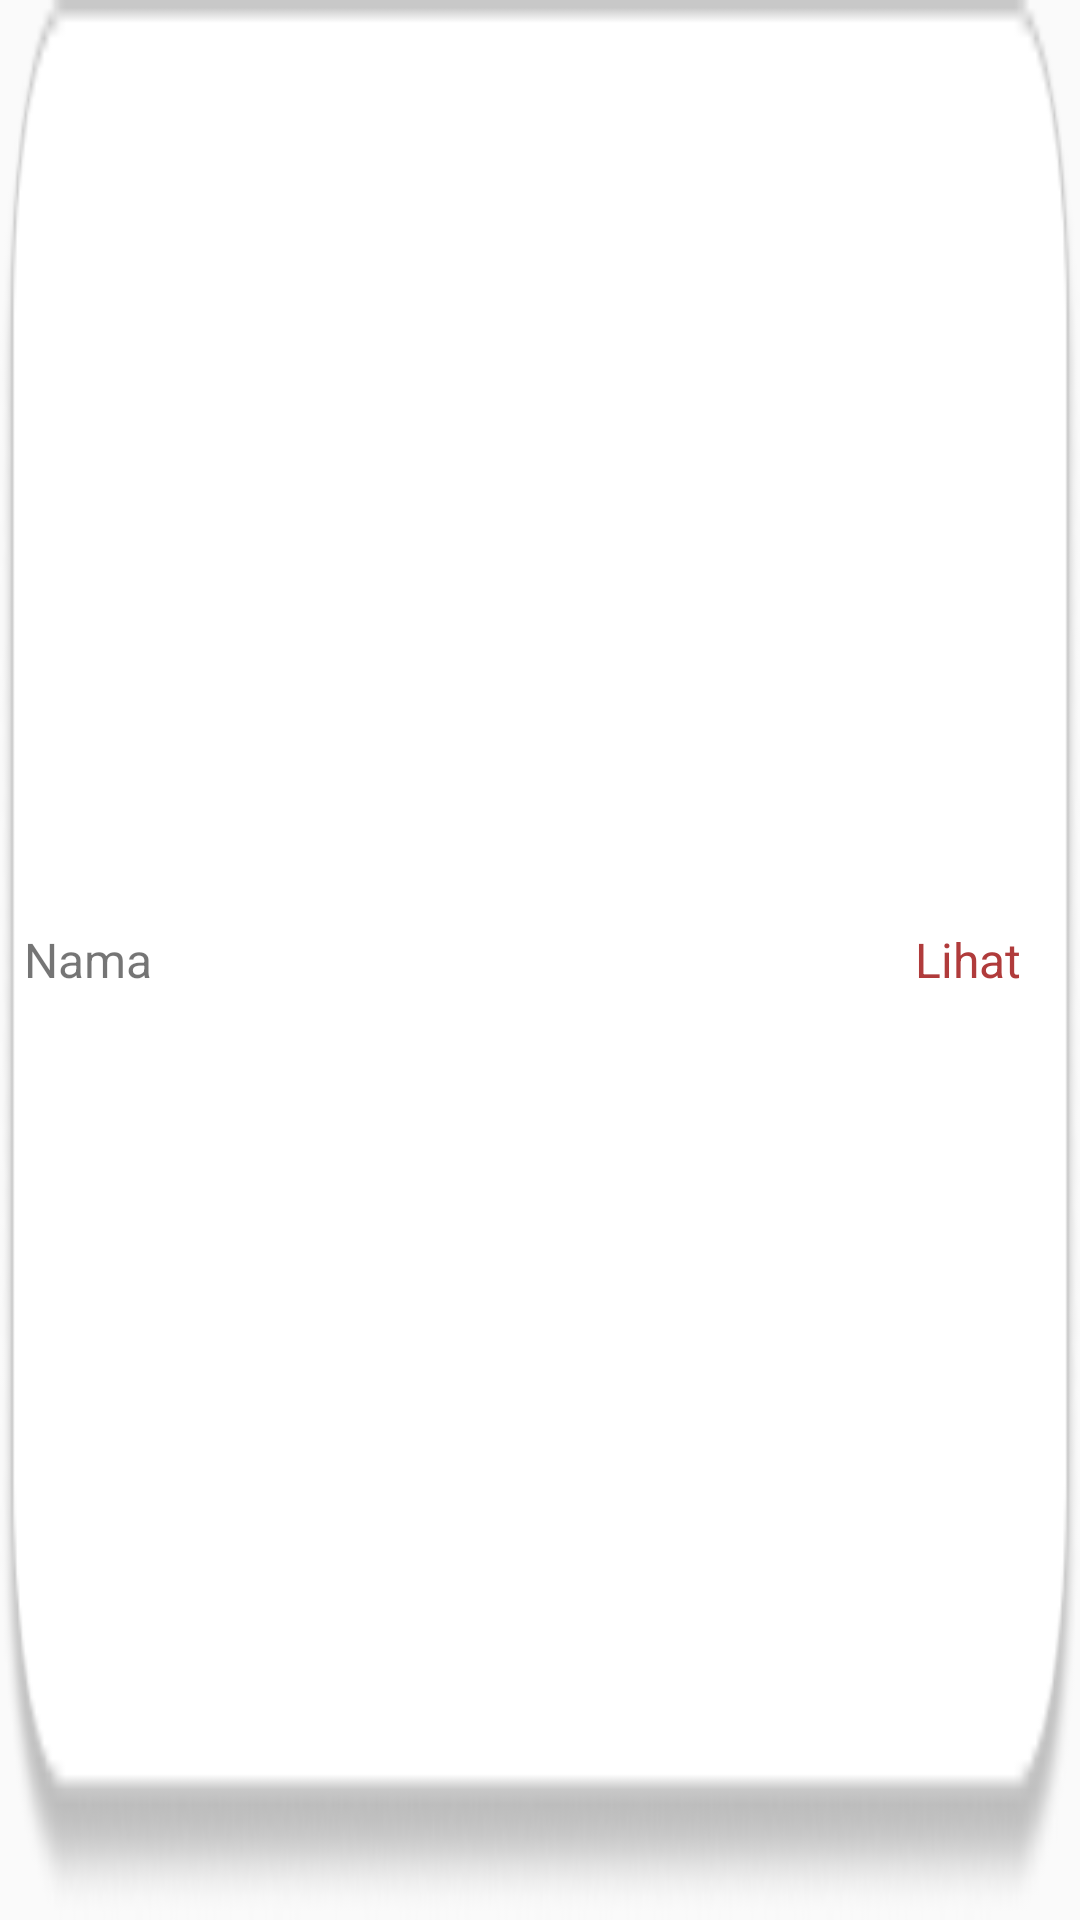

Android layout source for this screen:
<!-- AndroidManifest.xml: application theme Theme.AppCompat.Light.NoActionBar -->
<!-- res/layout/activity_page_laporan3.xml -->
<?xml version="1.0" encoding="utf-8"?>
<LinearLayout xmlns:android="http://schemas.android.com/apk/res/android"
    android:layout_width="match_parent"
    android:layout_height="wrap_content"
    android:orientation="horizontal"
    android:background="@drawable/bg_acaraputih"
    android:gravity="center"
    android:padding="8dp">

    <TextView
        android:id="@+id/textNama1"
        android:layout_width="283dp"
        android:layout_height="102dp"
        android:layout_weight="1"
        android:gravity="left|center"
        android:text="Nama"
        android:textSize="16sp" />

    <TextView
        android:id="@+id/textlihat"
        android:layout_width="33dp"
        android:layout_height="wrap_content"
        android:layout_weight="1"
        android:gravity="left|center"
        android:text= "Lihat"
        android:textColor="@color/merahpmi"
        android:textSize="16sp" />

</LinearLayout>
<!-- resources referenced by this layout -->
<resources>
  <color name="merahpmi">#B03B3B</color>
  <!-- drawable bg_acaraputih: png bitmap (drawable, 5710 bytes) -->
</resources>
